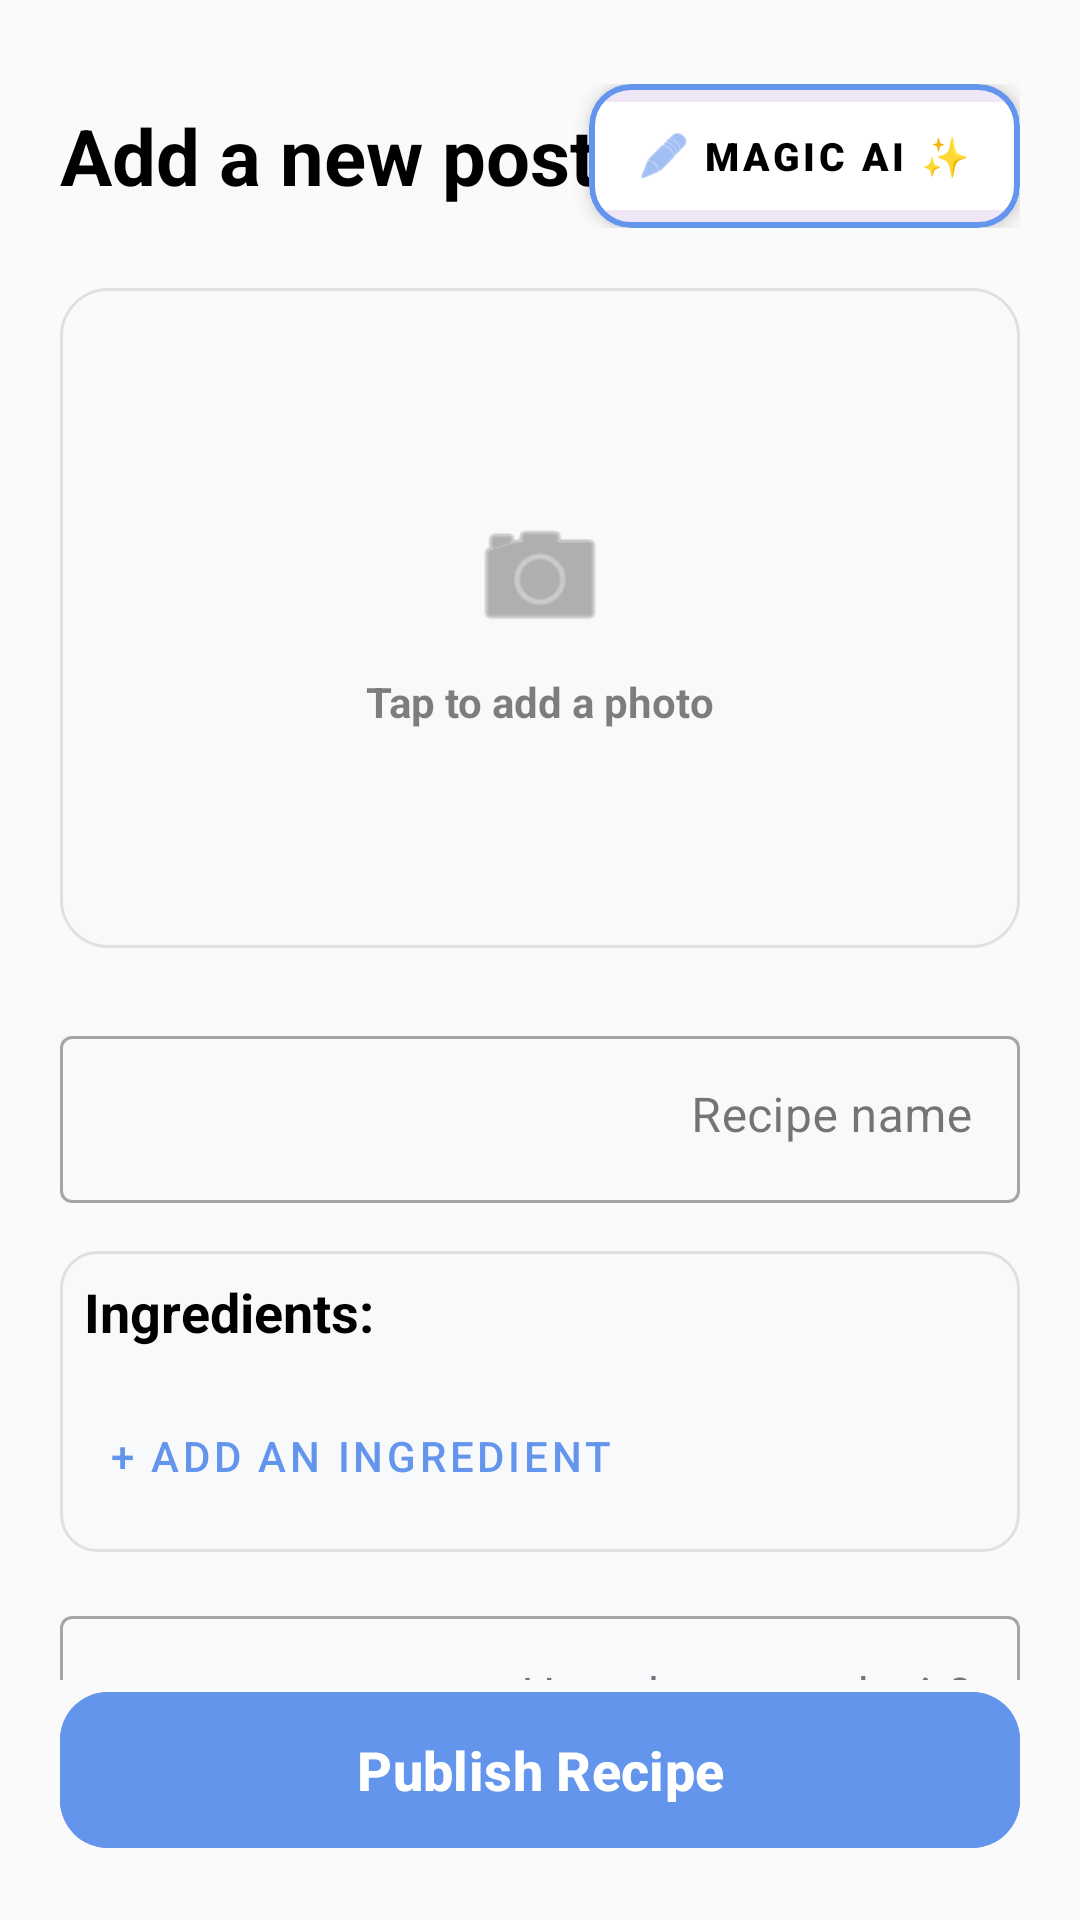

This screen was rendered from an Android layout file. Write that file and the resources it references.
<!-- AndroidManifest.xml: application theme Theme.CookWise2 -->
<!-- res/layout/activity_add_post.xml -->
<?xml version="1.0" encoding="utf-8"?>
<androidx.constraintlayout.widget.ConstraintLayout xmlns:android="http://schemas.android.com/apk/res/android"
    xmlns:app="http://schemas.android.com/apk/res-auto"
    xmlns:tools="http://schemas.android.com/tools"
    android:id="@+id/main"
    android:layout_width="match_parent"
    android:layout_height="match_parent"
    tools:context=".AddPostActivity"
    android:background="#FAFAFA"


    >

    <androidx.core.widget.NestedScrollView
        android:layout_width="match_parent"
        android:layout_height="0dp"
        android:clipToPadding="false"
        android:padding="20dp"
        app:layout_constraintBottom_toTopOf="@id/btnPublish"
        app:layout_constraintTop_toTopOf="parent">

        <LinearLayout
            android:layout_width="match_parent"
            android:layout_height="wrap_content"
            android:orientation="vertical">

            <RelativeLayout
                android:layout_width="match_parent"
                android:layout_height="wrap_content"
                android:layout_marginTop="8dp"
                android:layout_marginBottom="20dp">

                <TextView
                    android:id="@+id/tvHeader"
                    android:layout_width="wrap_content"
                    android:layout_height="wrap_content"
                    android:layout_alignParentStart="true"
                    android:layout_centerVertical="true"
                    android:text="Add a new post:"
                    android:textColor="@color/black"
                    android:textSize="26sp"
                    android:textStyle="bold" />

                <com.google.android.material.card.MaterialCardView
                    android:id="@+id/cardAiContainer"
                    android:layout_width="wrap_content"
                    android:layout_height="wrap_content"
                    android:layout_alignParentEnd="true"
                    android:layout_centerVertical="true"
                    app:cardCornerRadius="14dp"
                    app:cardElevation="4dp"
                    app:strokeWidth="2dp"
                    app:strokeColor="@color/CornflowerBlue">

                    <com.google.android.material.button.MaterialButton
                        android:id="@+id/btnAiAssistant"
                        style="@style/Widget.MaterialComponents.Button.TextButton"
                        android:layout_width="wrap_content"
                        android:layout_height="48dp"
                        android:text="MAGIC AI ✨"
                        android:textColor="@color/black"
                        android:textSize="13sp"
                        android:fontFamily="sans-serif-black"
                        android:paddingHorizontal="16dp"
                        app:icon="@android:drawable/ic_menu_edit"
                        app:iconSize="18dp"
                        app:iconTint="@color/CornflowerBlue"
                        android:backgroundTint="@color/white"
                        app:rippleColor="#226495ED" />

                </com.google.android.material.card.MaterialCardView>
            </RelativeLayout>


            <com.google.android.material.card.MaterialCardView
                android:id="@+id/cardRecipeImage"
                android:layout_width="match_parent"
                android:layout_height="220dp"
                android:layout_marginBottom="24dp"
                app:cardCornerRadius="16dp"
                app:cardElevation="0dp"
                app:strokeColor="#E0E0E0"
                app:strokeWidth="1dp">

                <FrameLayout
                    android:layout_width="match_parent"
                    android:layout_height="match_parent">

                    <ImageView
                        android:id="@+id/ivRecipeImage"
                        android:layout_width="match_parent"
                        android:layout_height="match_parent"
                        android:scaleType="centerCrop"
                        android:src="@drawable/bg_ingredients_section" />

                    <LinearLayout
                        android:id="@+id/imagePlaceholderContainer"
                        android:layout_width="wrap_content"
                        android:layout_height="wrap_content"
                        android:layout_gravity="center"
                        android:gravity="center"
                        android:orientation="vertical">

                        <ImageView
                            android:id="@+id/ivPostImageCameraIcon"
                            android:layout_width="48dp"
                            android:layout_height="48dp"
                            android:alpha="0.5"
                            android:src="@android:drawable/ic_menu_camera"
                            app:tint="@color/black" />

                        <TextView
                            android:id="@+id/tvPostImagePlaceholder"
                            android:layout_width="wrap_content"
                            android:layout_height="wrap_content"
                            android:layout_marginTop="8dp"
                            android:alpha="0.5"
                            android:text="Tap to add a photo"
                            android:textColor="@color/black"
                            android:textStyle="bold" />
                    </LinearLayout>
                </FrameLayout>
            </com.google.android.material.card.MaterialCardView>

            <com.google.android.material.textfield.TextInputLayout
                android:id="@+id/titleInputLayout"
                style="@style/Widget.MaterialComponents.TextInputLayout.OutlinedBox"
                android:layout_width="match_parent"
                android:layout_height="wrap_content"
                android:background="#F8F9FA"
                android:layout_marginBottom="16dp"
                android:hint="Recipe name"
                app:startIconDrawable="@drawable/ic_label">

                <com.google.android.material.textfield.TextInputEditText
                    android:id="@+id/etPostTitle"
                    android:layout_width="match_parent"
                    android:layout_height="wrap_content"
                    android:gravity="end"
                    android:inputType="textCapSentences" />
            </com.google.android.material.textfield.TextInputLayout>

            <LinearLayout
                android:id="@+id/ingredientsLayout"
                android:layout_width="match_parent"
                android:layout_height="wrap_content"
                android:background="@drawable/bg_ingredients_section"
                android:orientation="vertical"
                android:padding="8dp">

                <TextView
                    android:layout_width="wrap_content"
                    android:layout_height="wrap_content"
                    android:text="Ingredients:"
                    android:textColor="@color/black"
                    android:textSize="18sp"
                    android:textStyle="bold" />

                <LinearLayout
                    android:id="@+id/ingredientsContainer"
                    android:layout_width="match_parent"
                    android:layout_height="wrap_content"
                    android:layout_marginTop="8dp"
                    android:orientation="vertical" />

                <Button
                    android:id="@+id/btnAddIngredient"
                    style="@style/Widget.MaterialComponents.Button.TextButton"
                    android:layout_width="wrap_content"
                    android:layout_height="wrap_content"
                    android:layout_marginTop="4dp"
                    android:text="+ Add an ingredient"
                    android:textColor="@color/CornflowerBlue"
                    app:cornerRadius="12dp" />
            </LinearLayout>

            <com.google.android.material.textfield.TextInputLayout
                android:id="@+id/contentInputLayout"
                style="@style/Widget.MaterialComponents.TextInputLayout.OutlinedBox"
                android:layout_width="match_parent"
                android:layout_height="wrap_content"
                android:layout_marginTop="16dp"
                android:layout_marginBottom="32dp"
                android:hint="How do you make it?"
                android:background="#F8F9FA"

                app:startIconDrawable="@drawable/ic_restaurant_menu">

                <com.google.android.material.textfield.TextInputEditText
                    android:id="@+id/etPostContent"
                    android:layout_width="match_parent"
                    android:layout_height="wrap_content"
                    android:gravity="end"
                    android:inputType="textMultiLine"
                    android:minLines="5" />
            </com.google.android.material.textfield.TextInputLayout>

        </LinearLayout>
    </androidx.core.widget.NestedScrollView>

    <com.google.android.material.button.MaterialButton
        android:id="@+id/btnPublish"
        android:layout_width="0dp"
        android:layout_height="60dp"
        android:layout_margin="20dp"
        android:backgroundTint="@color/CornflowerBlue"
        android:text="Publish Recipe"
        android:textColor="@color/white"
        android:textSize="18sp"
        android:textStyle="bold"
        app:cornerRadius="16dp"
        app:layout_constraintBottom_toBottomOf="parent"
        app:layout_constraintEnd_toEndOf="parent"
        app:layout_constraintStart_toStartOf="parent" />

</androidx.constraintlayout.widget.ConstraintLayout>
<!-- resources referenced by this layout -->
<resources>
  <color name="CornflowerBlue">#6495ED</color>
  <color name="black">#FF000000</color>
  <color name="white">#FFFFFFFF</color>
  <!-- drawable bg_ingredients_section (drawable) -->
  <?xml version="1.0" encoding="utf-8"?>
  <shape xmlns:android="http://schemas.android.com/apk/res/android"
      android:shape="rectangle">
  
      <solid android:color="#F8F9FA" />
  
      <stroke
          android:width="1dp"
          android:color="#E0E0E0" />
  
      <corners android:radius="12dp" />
  
  </shape>
  <style name="Theme.CookWise2" parent="Base.Theme.CookWise2" />
  <style name="Base.Theme.CookWise2" parent="Theme.Material3.DayNight.NoActionBar">
          
          
      </style>
</resources>
